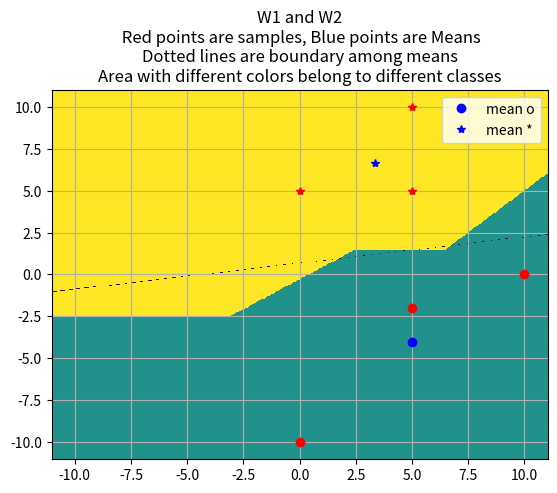
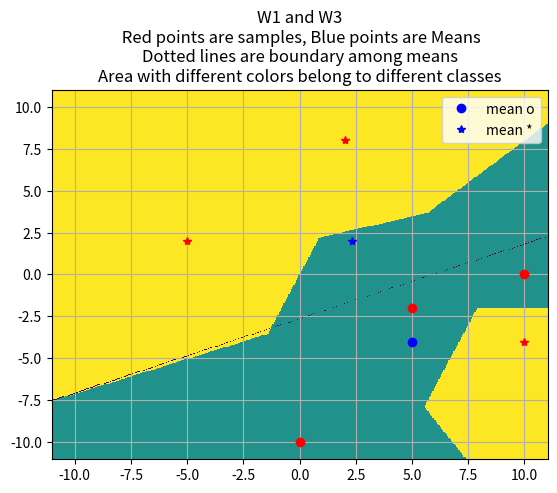
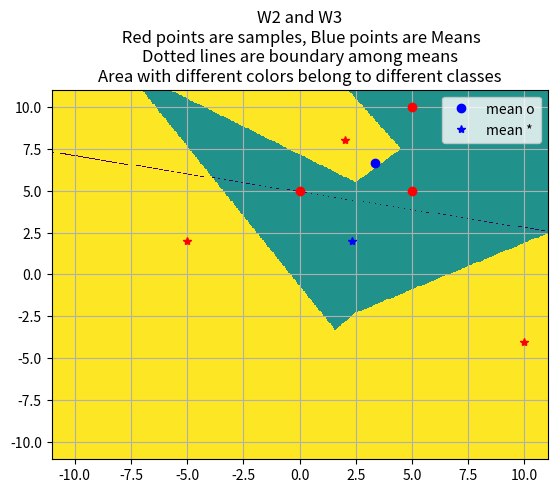
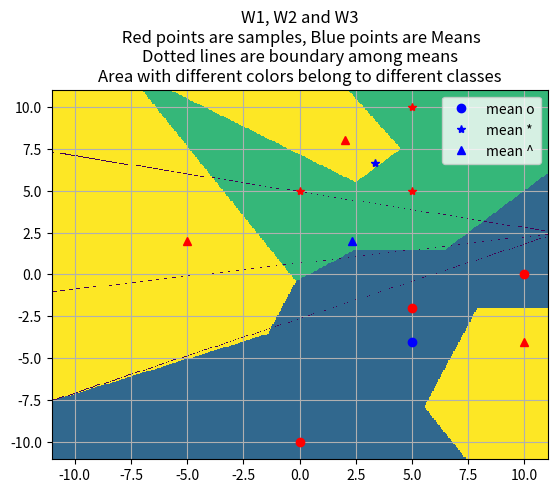

Here is the Python script that generated these plots, in order:
import matplotlib.pylab as plt

def draw_decision_boundary_of_knn(wi, wj, wk, title):
    """
    This function gets points of two class wi and wj
    and calculates decision boundary of 1-nearest neighbour
    :param wi: a list of points which belong to class wi
    :param wj: a list of points which belong to class wj
    :return: none
    """
    import pylab as pl
    import numpy as np

    # calculate means
    if wk != None:

        #mean of wi
        meanwi = [0,0]
        for point in wi:
            meanwi[0] += point[0]
            meanwi[1] += point[1]
        meanwi[0] /= len(wi)
        meanwi[1] /= len(wi)

        # mean of wj
        meanwj = [0, 0]
        for point in wj:
            meanwj[0] += point[0]
            meanwj[1] += point[1]
        meanwj[0] /= len(wj)
        meanwj[1] /= len(wj)

        # mean of wk
        meanwk = [0, 0]
        for point in wk:
            meanwk[0] += point[0]
            meanwk[1] += point[1]
        meanwk[0] /= len(wk)
        meanwk[1] /= len(wk)

    else:

        # mean of wi
        meanwi = [0, 0]
        for point in wi:
            meanwi[0] += point[0]
            meanwi[1] += point[1]
        meanwi[0] /= len(wi)
        meanwi[1] /= len(wi)

        # mean of wj
        meanwj = [0, 0]
        for point in wj:
            meanwj[0] += point[0]
            meanwj[1] += point[1]
        meanwj[0] /= len(wj)
        meanwj[1] /= len(wj)


    # This determines how many points make the plot.
    # Number of points on plot: plot_resolution * plot_resolution
    plot_resolution = 400

    # Make points of plot
    X, Y = np.mgrid[-11:11:plot_resolution*1j, -11:11:plot_resolution*1j]

    # Concatenate X,Y
    points = np.c_[X.ravel(), Y.ravel()]

    # class of points
    pointClass = np.array([0]*len(points))

    # determine the nearest of each point of plan which we are
    # drawing
    for index, point in enumerate(points):

        # find samples which has minimum distance to point
        minDis = np.inf
        classOfPoint = -1

        # compare distance to samples of class wi
        for sample in wi:
            # distance of point to a sample of wi
            distance = np.sqrt((point[0]-sample[0])**2+(point[1]-sample[1])**2)
            if distance < minDis:
                minDis = distance
                classOfPoint = 1

        # compare distance to samples of class wj
        for sample in wj:
            # distance of point to a sample of wj
            distance = np.sqrt((point[0] - sample[0]) ** 2 + (point[1] - sample[1]) ** 2)
            if distance < minDis:
                minDis = distance
                classOfPoint = 2

        if wk != None:
            # compare distance to samples of class wk
            for sample in wk:
                # distance of point to a sample of wk
                distance = np.sqrt((point[0] - sample[0]) ** 2 + (point[1] - sample[1]) ** 2)
                if distance < minDis:
                    minDis = distance
                    classOfPoint = 3

        # distance of point to means of different classes
        dismean1 = np.sqrt((point[0] - meanwi[0]) ** 2 + (point[1] - meanwi[1]) ** 2)
        dismean2 = np.sqrt((point[0] - meanwj[0]) ** 2 + (point[1] - meanwj[1]) ** 2)
        if wk != None:
            dismean3 = np.sqrt((point[0] - meanwk[0]) ** 2 + (point[1] - meanwk[1]) ** 2)

        # Decision boundary between means
        if np.abs(dismean1 - dismean2) > 0 and np.abs(dismean1 - dismean2) < 0.01:
            classOfPoint = 0
        if wk != None:
            if np.abs(dismean1 - dismean3) > 0 and np.abs(dismean1 - dismean3) < 0.01:
                classOfPoint = 0
            if np.abs(dismean2 - dismean3) > 0 and np.abs(dismean2 - dismean3) < 0.01:
                classOfPoint = 0

        # ADD class of point
        pointClass[index] = classOfPoint


    # Creating a figure
    fig, axes = pl.subplots(1, 1)

    # plot points and their mean
    if wk != None:
        axes.plot([wix[0] for wix in wi], [wiy[1] for wiy in wi], 'ro',
                  [wjx[0] for wjx in wj], [wjy[1] for wjy in wj],'r*',
                  [wkx[0] for wkx in wk], [wky[1] for wky in wk], 'r^')

        # Plot means
        axes.plot(meanwi[0], meanwi[1], 'bo', label='mean o')
        axes.plot(meanwj[0], meanwj[1], 'b*', label='mean *')
        axes.plot(meanwk[0], meanwk[1], 'b^', label='mean ^')

    else:
        axes.plot([wix[0] for wix in wi], [wiy[1] for wiy in wi], 'ro',
                  [wjx[0] for wjx in wj], [wjy[1] for wjy in wj], 'r*')

        axes.plot(meanwi[0], meanwi[1], 'bo', label='mean o')
        axes.plot(meanwj[0], meanwj[1], 'b*', label='mean *')



    # convert array to 2D
    pointClass.shape = plot_resolution, plot_resolution

    # plot different areas which belongs to different classes
    axes.pcolormesh(X, Y, pointClass)

    axes.grid()
    pl.title(title + '\n Red points are samples, Blue points are Means\n'
                     +'Dotted lines are boundary among means'+
                      '\nArea with different colors belong to different classes')
    pl.legend()



# Dataset
dataset = {'w1':[[10,0],[0,-10],[5,-2]],
           'w2':[[5,10],[0,5],[5,5]],
           'w3':[[2,8],[-5,2],[10,-4]]}


# Part A
draw_decision_boundary_of_knn(wi=dataset['w1'], wj=dataset['w2']
                              , wk=None, title='W1 and W2')

# Part B
draw_decision_boundary_of_knn(wi=dataset['w1'], wj=dataset['w3']
                              , wk=None, title='W1 and W3')

# Part C
draw_decision_boundary_of_knn(wi=dataset['w2'], wj=dataset['w3']
                              , wk=None, title='W2 and W3')

# Part D
draw_decision_boundary_of_knn(wi=dataset['w1'], wj=dataset['w2']
                              , wk=dataset['w3'], title='W1, W2 and W3')

plt.show()